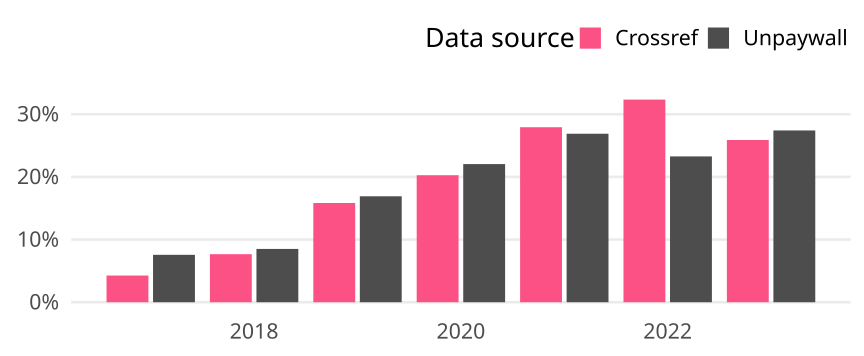

Data behind this chart, as committed beside it:
cr_year, cat, article_total, name, oa_articles, oa_share
2017, Germany, 2934, Crossref, 125, 0.0426
2017, Germany, 2934, Unpaywall, 222, 0.07566
2018, Germany, 3233, Crossref, 248, 0.07671
2018, Germany, 3233, Unpaywall, 275, 0.08506
2019, Germany, 2147, Crossref, 340, 0.1584
2019, Germany, 2147, Unpaywall, 363, 0.1691
2020, Germany, 2250, Crossref, 456, 0.2027
2020, Germany, 2250, Unpaywall, 496, 0.2204
2021, Germany, 2306, Crossref, 644, 0.2793
2021, Germany, 2306, Unpaywall, 620, 0.2689
2022, Germany, 2007, Crossref, 649, 0.3234
2022, Germany, 2007, Unpaywall, 467, 0.2327
2023, Germany, 985, Crossref, 255, 0.2589
2023, Germany, 985, Unpaywall, 270, 0.2741
